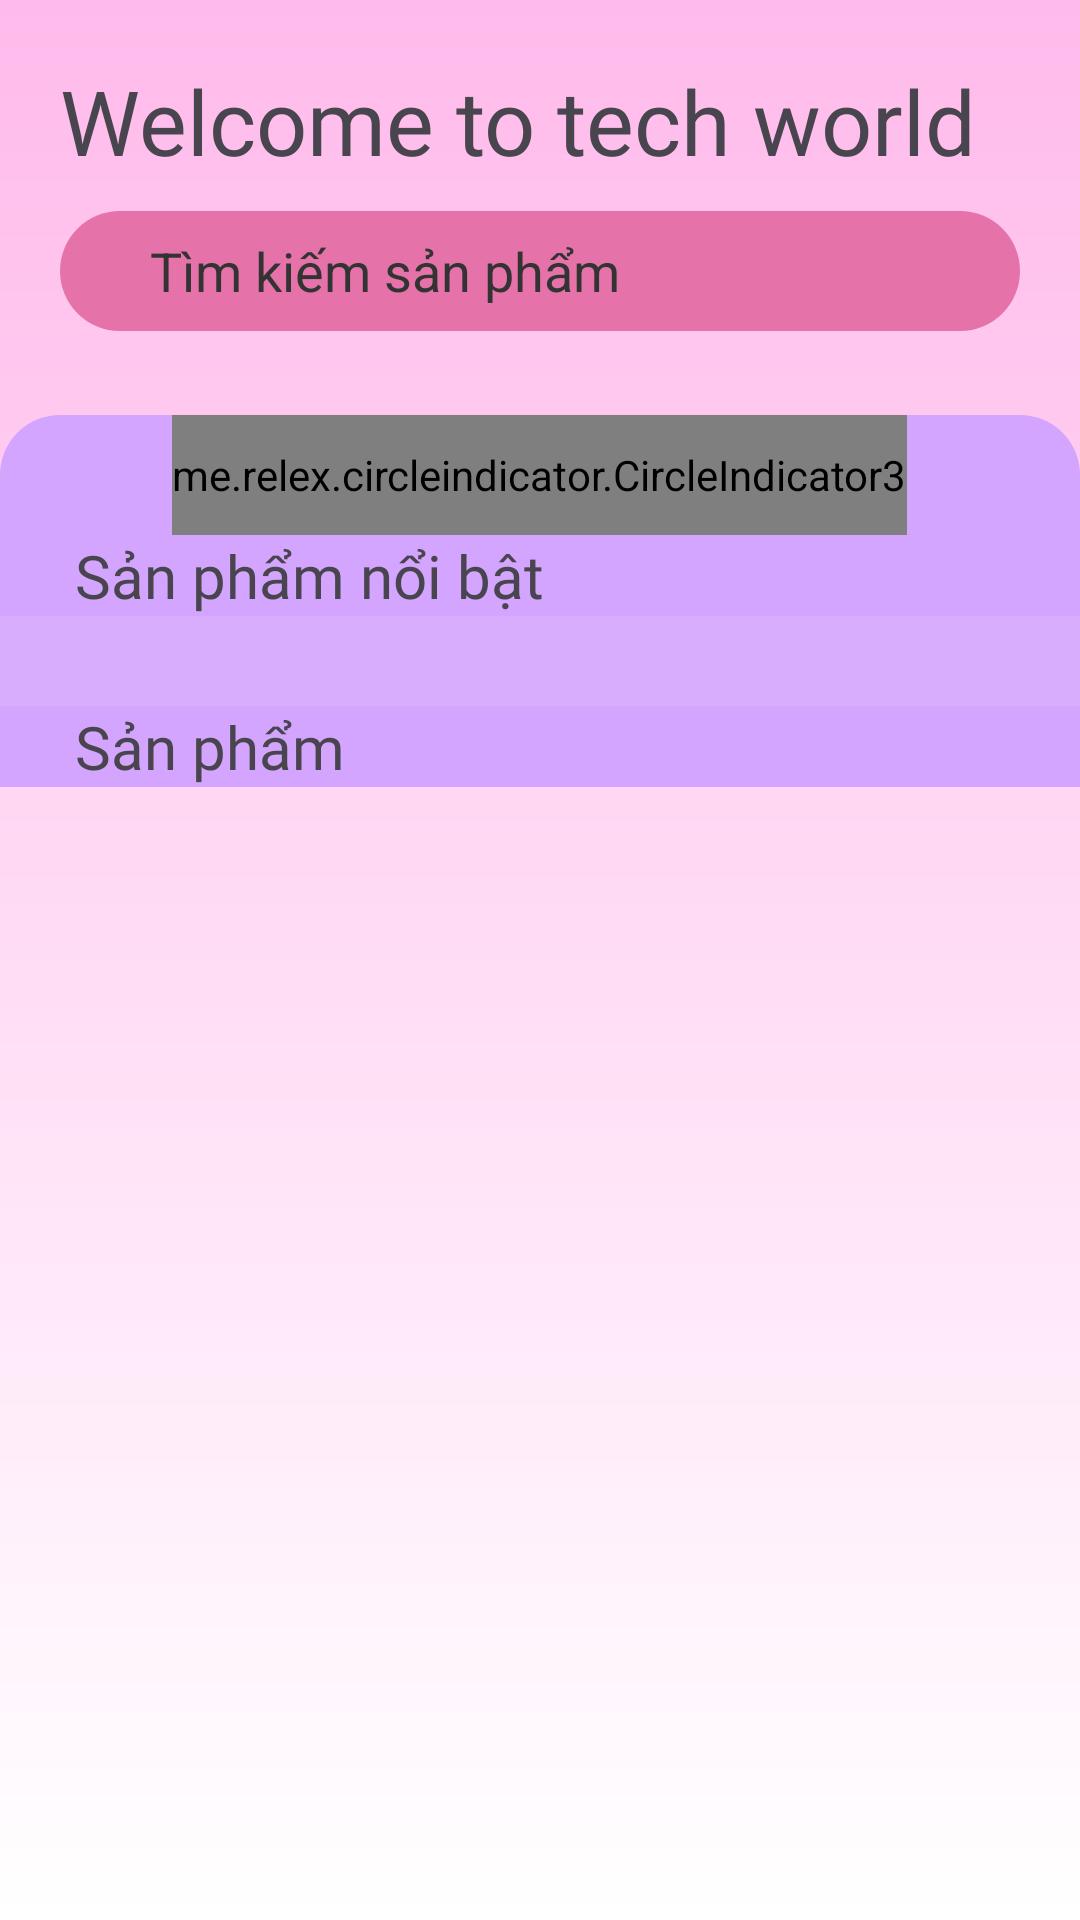

The Android layout XML behind this screen, and the referenced resources:
<!-- AndroidManifest.xml: application theme Theme.TechWorld -->
<!-- res/layout/fragment_frg_trang_chu.xml -->
<?xml version="1.0" encoding="utf-8"?>
<FrameLayout xmlns:android="http://schemas.android.com/apk/res/android"
    xmlns:app="http://schemas.android.com/apk/res-auto"
    xmlns:tools="http://schemas.android.com/tools"
    android:layout_width="match_parent"
    android:layout_height="match_parent"
    android:background="@drawable/background"
    tools:context=".fragment.frgTrangChu">

    <ScrollView
        android:layout_width="match_parent"
        android:layout_height="match_parent">
        <RelativeLayout
            android:layout_width="match_parent"
            android:layout_height="match_parent">

            <TextView
                android:id="@+id/txttieu_de"
                android:layout_width="match_parent"
                android:layout_height="wrap_content"
                android:layout_marginLeft="20sp"
                android:layout_marginTop="20sp"
                android:fontFamily="@font/baloothambi2medium"
                android:text="Welcome to tech world"
                android:textSize="30sp"
                />

            <EditText
                android:id="@+id/edtim_kiem"
                android:layout_width="match_parent"
                android:layout_height="40sp"
                android:imeOptions="actionDone"
                android:layout_below="@+id/txttieu_de"
                android:layout_marginHorizontal="20sp"
                android:layout_marginTop="10sp"
                android:background="@drawable/khung_ed_tim_kiem"
                android:drawableEnd="@drawable/search_doan"
                android:hint="Tìm kiếm sản phẩm"
                android:textColorHint="#333333"
                android:paddingLeft="30sp"
                android:paddingRight="10sp"
                />


            <RelativeLayout
                android:id="@+id/nen"
                android:layout_width="wrap_content"
                android:layout_height="wrap_content"
                android:layout_below="@id/edtim_kiem"
                android:layout_marginTop="28dp"
                android:background="@drawable/nen_trangchu_doan"
                android:gravity="center">

                <androidx.viewpager2.widget.ViewPager2
                    android:id="@+id/viewpage"
                    android:layout_width="match_parent"
                    android:layout_height="wrap_content"
                    />

                <me.relex.circleindicator.CircleIndicator3
                    android:id="@+id/chamduoi"
                    android:layout_width="wrap_content"
                    android:layout_height="40sp"
                    android:layout_below="@+id/viewpage"
                    android:layout_centerInParent="true"
                    app:ci_drawable="@drawable/bacham" />

                <TextView
                    android:id="@+id/ten"
                    android:layout_width="match_parent"
                    android:layout_height="wrap_content"
                    android:layout_below="@+id/chamduoi"
                    android:layout_marginLeft="25sp"
                    android:fontFamily="@font/baloothambi2medium"
                    android:text="Sản phẩm nổi bật"
                    android:textSize="20sp" />
                <TextView
                    android:id="@+id/khoangcach1"
                    android:layout_width="match_parent"
                    android:layout_height="15sp"
                    android:layout_below="@id/ten"
                    android:background="#20F3E5F5"/>
                <androidx.recyclerview.widget.RecyclerView
                    android:id="@+id/rcv_namngang"
                    android:layout_width="match_parent"
                    android:layout_height="wrap_content"
                    android:orientation="horizontal"
                    android:layout_below="@+id/khoangcach1"
                    tools:listitem="@layout/item_list_sp_trang_chu"

                    />
                <TextView
                    android:id="@+id/khoangcach2"
                    android:layout_width="match_parent"
                    android:layout_height="15sp"
                    android:layout_below="@id/rcv_namngang"
                    android:background="#20F3E5F5"/>
                <TextView
                    android:id="@+id/tenkoquantrong"
                    android:layout_width="match_parent"
                    android:layout_height="wrap_content"
                    android:layout_below="@+id/khoangcach2"
                    android:layout_marginLeft="25sp"
                    android:fontFamily="@font/baloothambi2medium"
                    android:text="Sản phẩm"
                    android:textSize="20sp" />
                <androidx.recyclerview.widget.RecyclerView
                    android:id="@+id/rcvtrangchu"
                    android:layout_width="match_parent"
                    android:layout_height="wrap_content"
                    android:layout_below="@+id/tenkoquantrong"
                    android:layout_marginLeft="10sp"
                    tools:listitem="@layout/item_trang_chu" />

            </RelativeLayout>
        </RelativeLayout>
    </ScrollView>
</FrameLayout>
<!-- res/layout/item_trang_chu.xml (included above) -->
<?xml version="1.0" encoding="utf-8"?>
<LinearLayout xmlns:android="http://schemas.android.com/apk/res/android"
    xmlns:app="http://schemas.android.com/apk/res-auto"
    android:layout_width="170sp"
    android:layout_height="wrap_content"
    android:layout_marginBottom="20sp"
    android:layout_marginHorizontal="3sp"
    android:background="@color/hong_nhat"
    android:orientation="vertical">

    <ImageView
        android:id="@+id/img_AnhSp_Trang_Chu"
        android:layout_width="match_parent"
        android:layout_height="150sp"
        android:scaleType="centerCrop" />

    <TextView
        android:id="@+id/txtten_san_pham"
        android:layout_width="match_parent"
        android:layout_height="wrap_content"
        android:layout_marginLeft="2sp"
        android:fontFamily="@font/baloothambi2regular"
        android:text="Ten san pham"
        android:textSize="15sp" />

    <androidx.constraintlayout.widget.ConstraintLayout
        android:layout_width="match_parent"
        android:layout_height="wrap_content">

        <TextView
            android:id="@+id/txtgiasp"
            android:layout_width="wrap_content"
            android:layout_height="wrap_content"
            android:drawableEnd="@drawable/ic_coin"
            android:text="1"
            android:gravity="center"
            android:textSize="15sp"
            app:layout_constraintBottom_toBottomOf="parent"
            app:layout_constraintEnd_toStartOf="@+id/btnmuahang"
            app:layout_constraintHorizontal_bias="0.041"
            app:layout_constraintStart_toStartOf="parent"
            app:layout_constraintTop_toTopOf="parent" />

        <ImageButton
            android:id="@+id/btnmuahang"
            android:layout_width="wrap_content"
            android:layout_height="wrap_content"
            android:background="@color/hong_nhat"
            android:src="@drawable/cart_doan"
            app:layout_constraintBottom_toBottomOf="parent"
            app:layout_constraintEnd_toEndOf="parent"
            app:layout_constraintHorizontal_bias="0.942"
            app:layout_constraintStart_toStartOf="parent"
            app:layout_constraintTop_toTopOf="parent"
            app:layout_constraintVertical_bias="0.0" />
    </androidx.constraintlayout.widget.ConstraintLayout>
</LinearLayout>
<!-- resources referenced by this layout -->
<resources>
  <!-- drawable background (drawable) -->
  <?xml version="1.0" encoding="utf-8"?>
  <shape xmlns:android="http://schemas.android.com/apk/res/android">
      <gradient android:type="linear"
          android:angle="100"
          android:startColor="#FFBAEB"
          android:endColor="#FFFFFF"/>
  </shape>
  <!-- drawable khung_ed_tim_kiem (drawable) -->
  <?xml version="1.0" encoding="utf-8"?>
  <shape xmlns:android="http://schemas.android.com/apk/res/android">
      <corners android:radius="20sp"/>
      <solid android:color="#E573A9"/>
  </shape>
  <!-- drawable nen_trangchu_doan (drawable) -->
  <?xml version="1.0" encoding="utf-8"?>
  <shape xmlns:android="http://schemas.android.com/apk/res/android">
      <corners android:topLeftRadius="20sp" android:topRightRadius="20sp"/>
      <solid android:color="#D4A5FF"/>
  </shape>
  <style name="Theme.TechWorld" parent="Base.Theme.TechWorld" />
  <style name="Base.Theme.TechWorld" parent="Theme.Material3.DayNight.NoActionBar">
          
          
      </style>
</resources>
